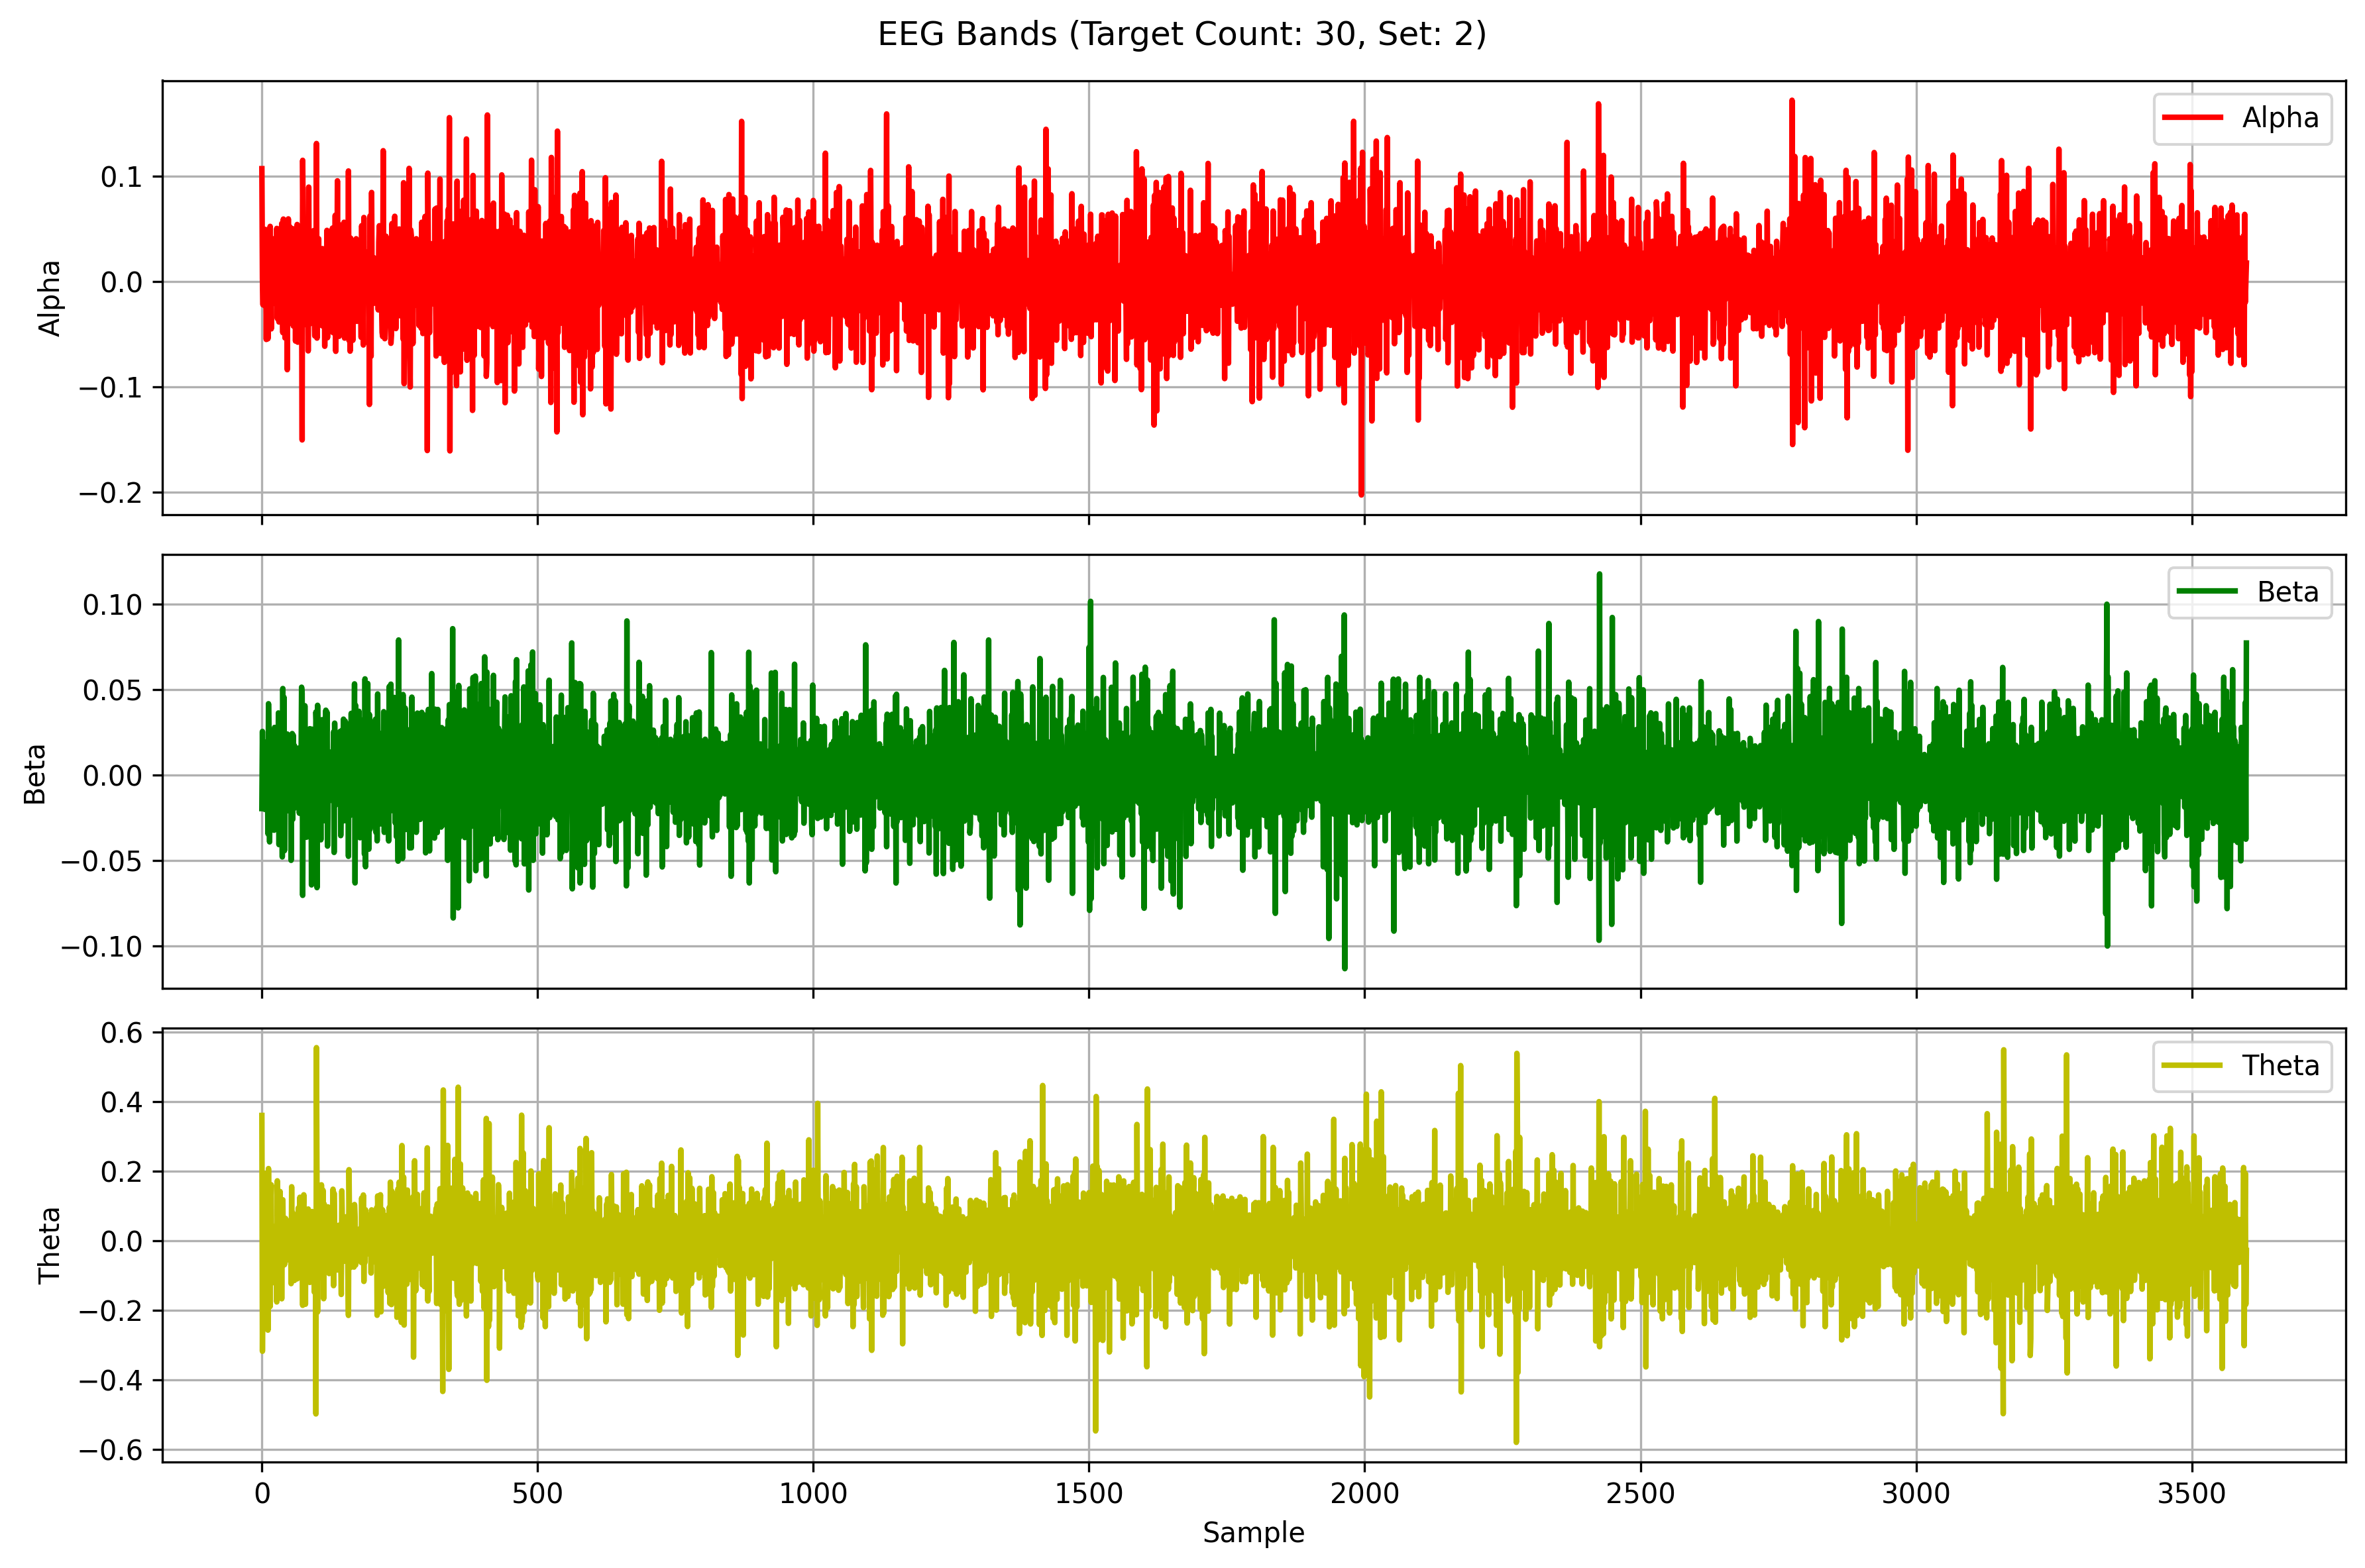

Source data for this figure (header and first rows):
Alpha, Beta, Theta
0.107, -0.01962, 0.3604
0.002884, 0.02547, -0.3173
-0.02236, -0.0151, -0.05558
0.04736, 0.01961, 0.0999
-0.007405, 0.007222, -0.05418
-0.02315, -0.02007, -0.1234
0.04931, 0.001101, 0.1941
0.009254, -6.069478385904326e-05, -0.04645
-0.05525, 0.001735, -0.05597
0.007073, -0.01255, 0.07562
0.04509, -0.0003072, 0.1816
-0.05455, -0.03435, -0.2565
-0.01485, 0.04167, 0.2078
-0.00474, 0.0186, -0.1148
-0.02399, -0.0391, 0.01362
0.05218, 0.00895, -0.1887
-0.007441, 0.005792, 0.1125
-0.04519, -0.01589, 0.1612
0.01659, 0.008692, -0.1214
0.0118, 0.02585, 0.01311
-0.0121, -0.0003524, 0.01517
-0.007524, 0.003953, -0.04756
0.04045, -0.03229, 0.003519
-0.02099, 0.02782, 0.003228
-0.002201, -0.022, -0.03981
-0.006119, -0.0002391, 0.04201
-0.01443, 0.005999, -0.0145
0.05023, 0.001597, -0.1756
-0.03539, 0.01856, 0.1726
0.04862, -0.03133, 0.03228
-0.0009805, 0.03628, 0.08585
-0.03866, -0.04069, 0.00786
-0.01337, 0.02318, -0.1023
0.05002, -0.01769, 0.1419
-0.03817, 0.003051, -0.1162
-0.01302, 0.02265, 0.06504
0.0549, -0.003082, -0.1665
-0.01504, -0.04788, 0.01721
-0.04877, 0.05054, 0.1181
0.05912, -0.03013, -0.02054
-0.0003217, 0.04549, -0.02539
0.01539, -0.04421, -0.0685
-0.05385, 0.001833, -0.0375
0.04379, 0.01174, 0.0643
-0.03942, -0.0185, 0.01455
0.03958, 0.01377, 0.04194
-0.08395, 0.02396, -0.04546
0.01488, -0.02087, 0.05659
0.05928, 0.01922, -0.05435
-0.03573, -0.007904, 0.04016
-0.03852, -0.01915, -0.01948
0.05161, 0.01388, -0.03242
-0.01287, 0.01294, 0.02501
0.0145, -0.04988, -0.1229
-0.01056, 0.01703, 0.1555
-0.01182, 0.02422, -0.08642
0.04997, -0.02589, 0.08028
-0.04249, 0.02318, 0.04886
-0.007984, -0.0197, -0.04909
0.01359, 0.01727, -0.1138
... 3,540 more rows
